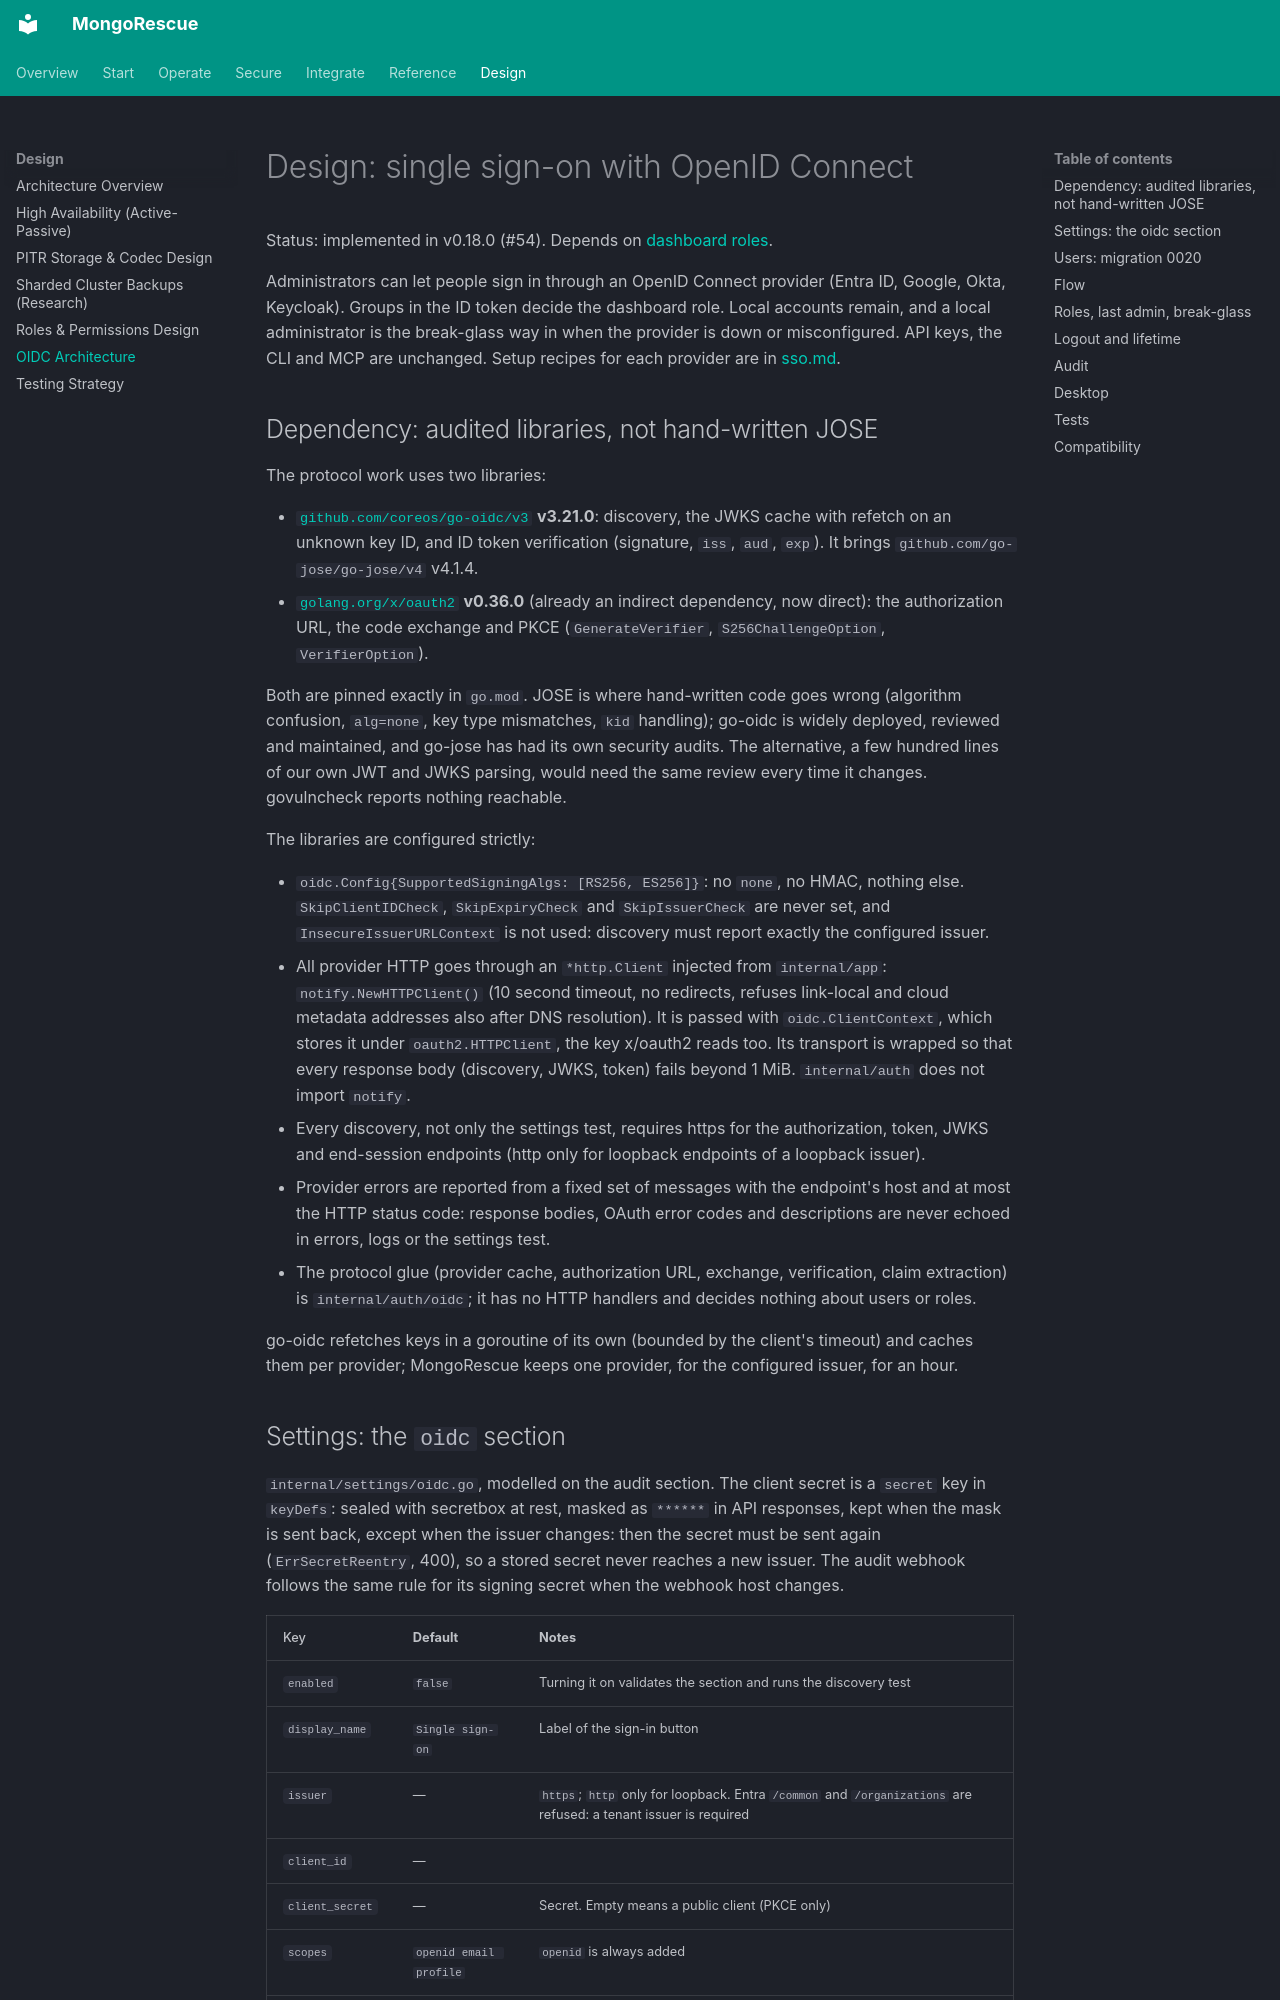

repository: YigitCittan/mongorescue · page: design/oidc/index.html · generator: mkdocs

# Design: single sign-on with OpenID Connect

Status: implemented in v0.18.0 (#54). Depends on [dashboard roles](roles.md).

Administrators can let people sign in through an OpenID Connect provider (Entra ID,
Google, Okta, Keycloak). Groups in the ID token decide the dashboard role. Local
accounts remain, and a local administrator is the break-glass way in when the
provider is down or misconfigured. API keys, the CLI and MCP are unchanged. Setup
recipes for each provider are in [sso.md](../sso.md).

## Dependency: audited libraries, not hand-written JOSE

The protocol work uses two libraries:

- [`github.com/coreos/go-oidc/v3`](https://github.com/coreos/go-oidc) **v3.21.0**:
  discovery, the JWKS cache with refetch on an unknown key ID, and ID token
  verification (signature, `iss`, `aud`, `exp`). It brings
  `github.com/go-jose/go-jose/v4` v4.1.4.
- [`golang.org/x/oauth2`](https://pkg.go.dev/golang.org/x/oauth2) **v0.36.0**
  (already an indirect dependency, now direct): the authorization URL, the code
  exchange and PKCE (`GenerateVerifier`, `S256ChallengeOption`, `VerifierOption`).

Both are pinned exactly in `go.mod`. JOSE is where hand-written code goes wrong
(algorithm confusion, `alg=none`, key type mismatches, `kid` handling); go-oidc is
widely deployed, reviewed and maintained, and go-jose has had its own security
audits. The alternative, a few hundred lines of our own JWT and JWKS parsing, would
need the same review every time it changes. govulncheck reports nothing reachable.

The libraries are configured strictly:

- `oidc.Config{SupportedSigningAlgs: [RS256, ES256]}`: no `none`, no HMAC, nothing
  else. `SkipClientIDCheck`, `SkipExpiryCheck` and `SkipIssuerCheck` are never set,
  and `InsecureIssuerURLContext` is not used: discovery must report exactly the
  configured issuer.
- All provider HTTP goes through an `*http.Client` injected from `internal/app`:
  `notify.NewHTTPClient()` (10 second timeout, no redirects, refuses link-local and
  cloud metadata addresses also after DNS resolution). It is passed with
  `oidc.ClientContext`, which stores it under `oauth2.HTTPClient`, the key x/oauth2
  reads too. Its transport is wrapped so that every response body (discovery, JWKS,
  token) fails beyond 1 MiB. `internal/auth` does not import `notify`.
- Every discovery, not only the settings test, requires https for the
  authorization, token, JWKS and end-session endpoints (http only for loopback
  endpoints of a loopback issuer).
- Provider errors are reported from a fixed set of messages with the endpoint's
  host and at most the HTTP status code: response bodies, OAuth error codes and
  descriptions are never echoed in errors, logs or the settings test.
- The protocol glue (provider cache, authorization URL, exchange, verification,
  claim extraction) is `internal/auth/oidc`; it has no HTTP handlers and decides
  nothing about users or roles.

go-oidc refetches keys in a goroutine of its own (bounded by the client's timeout)
and caches them per provider; MongoRescue keeps one provider, for the configured
issuer, for an hour.
